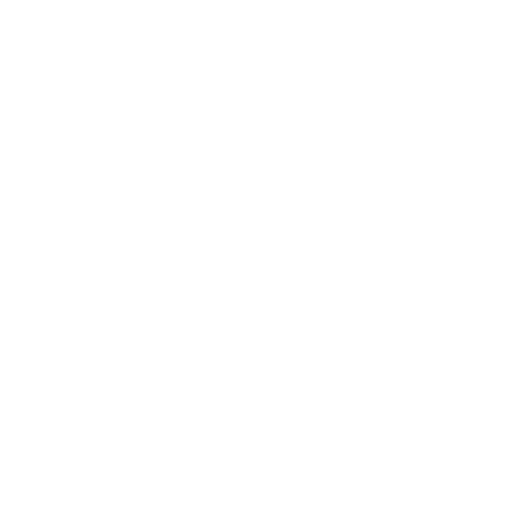
t = 0.00 s
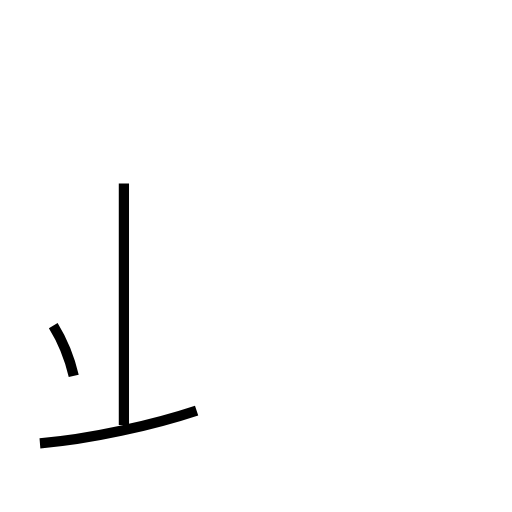
t = 1.34 s
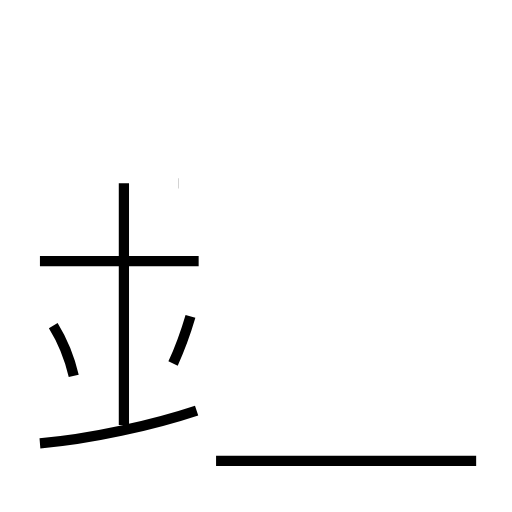
t = 2.71 s
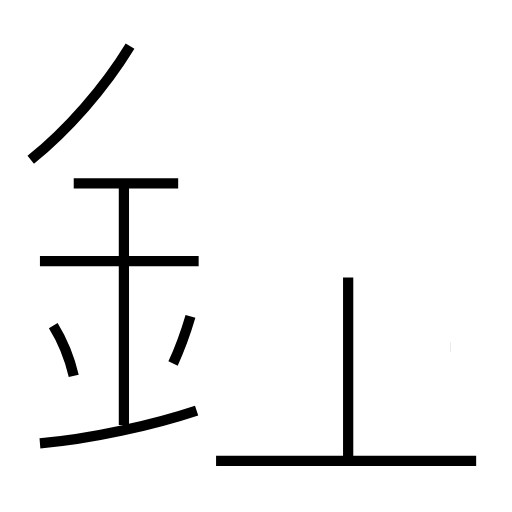
t = 3.99 s
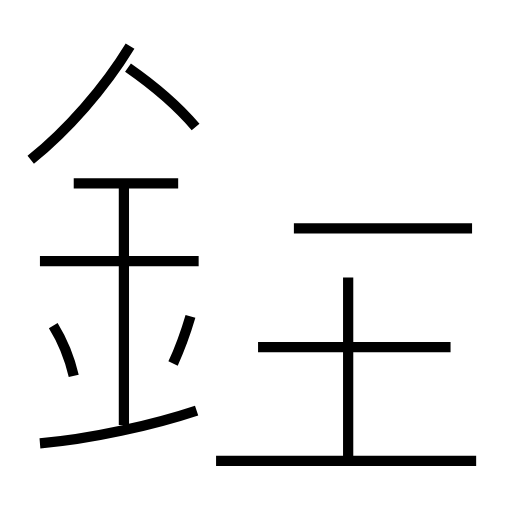
t = 5.34 s
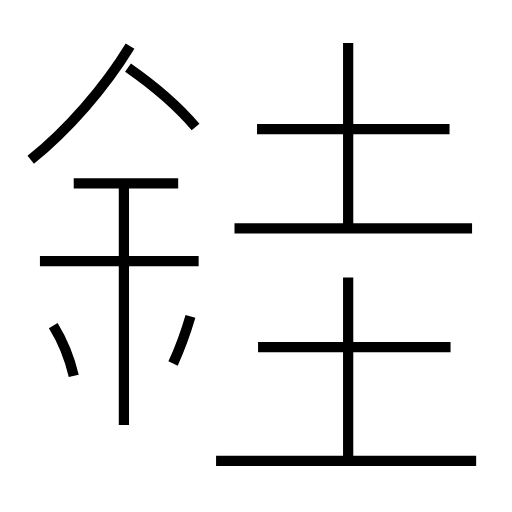
t = 6.62 s

The animated SVG that drew these frames (rendered in a browser with its animation timeline set to each time). Animation: 14 SMIL elements (animate=14); one cycle of 6.62 s.

<?xml version='1.0' encoding='utf-8'?>
<svg viewBox="0.0 -6.0 50.0 50.0" version="1.1" xmlns="http://www.w3.org/2000/svg"><rect x="-1000" y="-1000" width="2000" height="2000" stroke="white" fill="white" /><g style="fill:none;stroke:#000000;stroke-width:1"><path d="M 3.9 -0.7 C 8.8 -1.1 15.0 -2.5 19.2 -3.9 " transform="translate(0.0 38.0)" stroke-dasharray="15.66273468506908" stroke-dashoffset="15.66273468506908"><animate attributeName="stroke-dashoffset" from="15.66273468506908" to="0" dur="0.46988204055207233s" begin="0s; anim_end.end" fill="freeze" id="anim0" /></path><path d="M 7.2 -7.3 C 6.8 -9.0 6.0 -10.9 5.2 -12.2 " transform="translate(0.0 38.0)" stroke-dasharray="5.312366148894571" stroke-dashoffset="5.312366148894571"><animate attributeName="stroke-dashoffset" from="5.312366148894571" to="0" dur="0.15937098446683715s" begin="anim0.end" fill="freeze" id="anim1" /></path><path d="M 12.1 -2.5 L 12.1 -26.1 " transform="translate(0.0 38.0)" stroke-dasharray="23.6" stroke-dashoffset="23.6"><animate attributeName="stroke-dashoffset" from="23.6" to="0" dur="0.708s" begin="anim1.end" fill="freeze" id="anim2" /></path><path d="M 16.9 -8.5 C 17.5 -9.8 18.1 -11.4 18.6 -13.1 " transform="translate(0.0 38.0)" stroke-dasharray="4.908265456390707" stroke-dashoffset="4.908265456390707"><animate attributeName="stroke-dashoffset" from="4.908265456390707" to="0" dur="0.1472479636917212s" begin="anim2.end" fill="freeze" id="anim3" /></path><path d="M 19.4 -18.5 L 3.9 -18.5 " transform="translate(0.0 38.0)" stroke-dasharray="15.499999999999998" stroke-dashoffset="15.499999999999998"><animate attributeName="stroke-dashoffset" from="15.499999999999998" to="0" dur="0.4649999999999999s" begin="anim3.end" fill="freeze" id="anim4" /></path><path d="M 46.5 1.0 L 21.1 1.0 " transform="translate(0.0 38.0)" stroke-dasharray="25.4" stroke-dashoffset="25.4"><animate attributeName="stroke-dashoffset" from="25.4" to="0" dur="0.7619999999999999s" begin="anim4.end" fill="freeze" id="anim5" /></path><path d="M 17.4 -26.1 L 7.2 -26.1 " transform="translate(0.0 38.0)" stroke-dasharray="10.2" stroke-dashoffset="10.2"><animate attributeName="stroke-dashoffset" from="10.2" to="0" dur="0.306s" begin="anim5.end" fill="freeze" id="anim6" /></path><path d="M 3.0 -28.4 C 6.6 -31.3 10.2 -35.4 12.7 -39.5 " transform="translate(0.0 38.0)" stroke-dasharray="14.808940379262308" stroke-dashoffset="14.808940379262308"><animate attributeName="stroke-dashoffset" from="14.808940379262308" to="0" dur="0.44426821137786926s" begin="anim6.end" fill="freeze" id="anim7" /></path><path d="M 34.0 0.8 L 34.0 -16.9 " transform="translate(0.0 38.0)" stroke-dasharray="17.7" stroke-dashoffset="17.7"><animate attributeName="stroke-dashoffset" from="17.7" to="0" dur="0.5309999999999999s" begin="anim7.end" fill="freeze" id="anim8" /></path><path d="M 44.0 -10.1 L 25.2 -10.1 " transform="translate(0.0 38.0)" stroke-dasharray="18.8" stroke-dashoffset="18.8"><animate attributeName="stroke-dashoffset" from="18.8" to="0" dur="0.564s" begin="anim8.end" fill="freeze" id="anim9" /></path><path d="M 19.1 -31.6 C 17.4 -33.6 14.8 -35.8 12.5 -37.4 " transform="translate(0.0 38.0)" stroke-dasharray="8.80790242743726" stroke-dashoffset="8.80790242743726"><animate attributeName="stroke-dashoffset" from="8.80790242743726" to="0" dur="0.26423707282311776s" begin="anim9.end" fill="freeze" id="anim10" /></path><path d="M 46.1 -21.7 L 22.9 -21.7 " transform="translate(0.0 38.0)" stroke-dasharray="23.200000000000003" stroke-dashoffset="23.200000000000003"><animate attributeName="stroke-dashoffset" from="23.200000000000003" to="0" dur="0.6960000000000001s" begin="anim10.end" fill="freeze" id="anim11" /></path><path d="M 34.0 -21.9 L 34.0 -39.8 " transform="translate(0.0 38.0)" stroke-dasharray="17.9" stroke-dashoffset="17.9"><animate attributeName="stroke-dashoffset" from="17.9" to="0" dur="0.5369999999999999s" begin="anim11.end" fill="freeze" id="anim12" /></path><path d="M 43.9 -31.4 L 25.1 -31.4" transform="translate(0.0 38.0)" stroke-dasharray="18.799999999999997" stroke-dashoffset="18.799999999999997"><animate attributeName="stroke-dashoffset" from="18.799999999999997" to="0" dur="0.564s" begin="anim12.end" fill="freeze" id="anim_end" /></path></g></svg>
